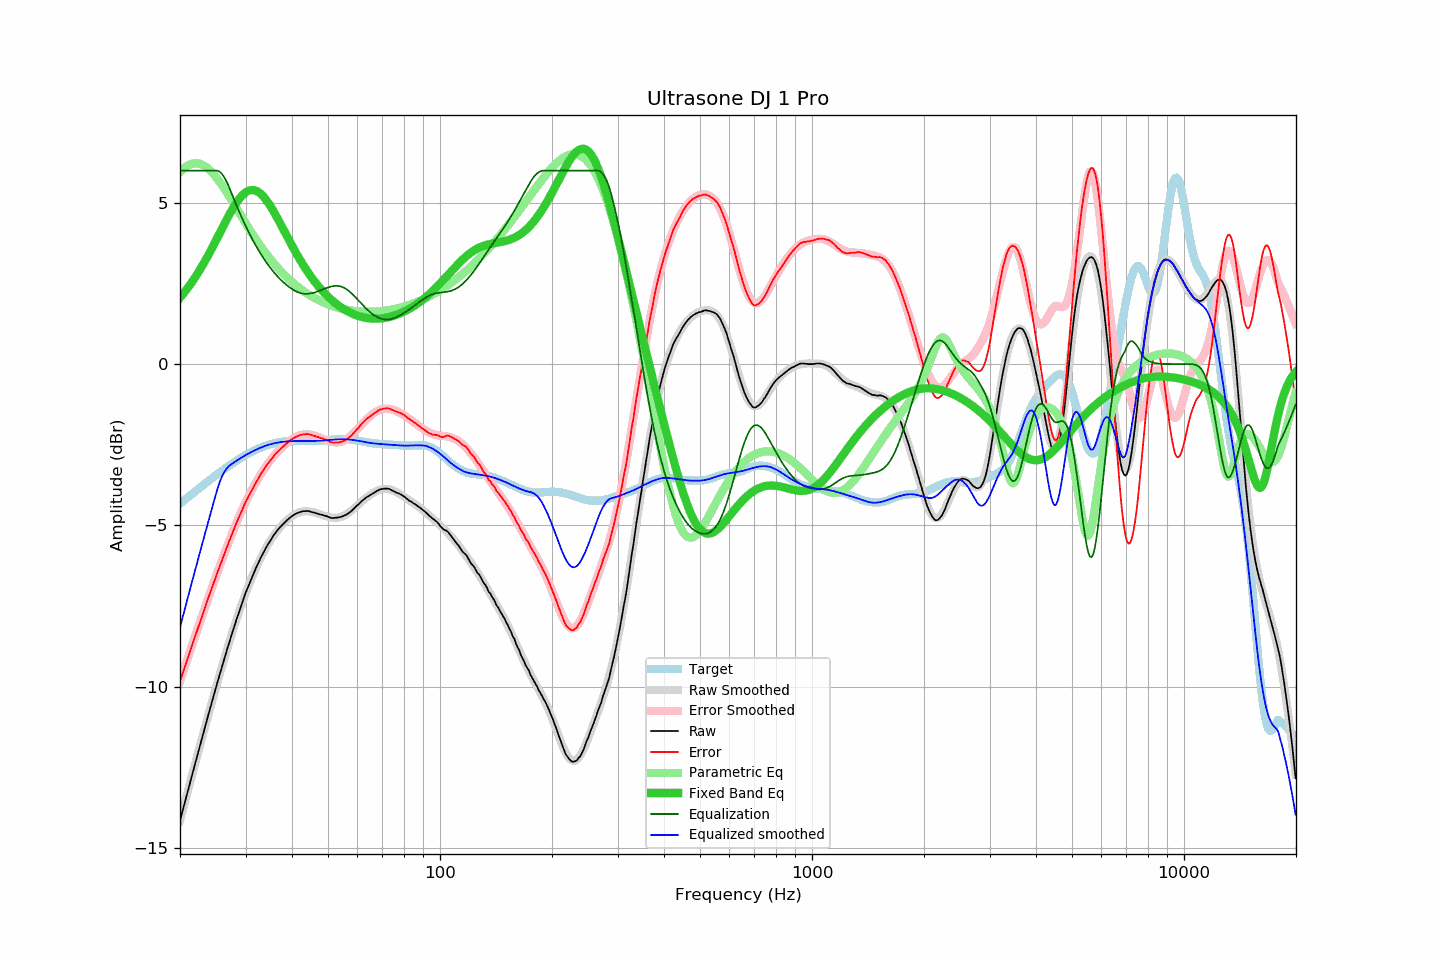

Source data for this figure (header and first rows):
frequency, raw, error, smoothed, error_smoothed, equalization, parametric_eq, equalized_raw, equalized_smoothed, target
20.00, -14.16, -9.83, -14.16, -9.83, 6.00, 2.06, -8.16, -8.16, -4.33
20.20, -13.97, -9.68, -13.97, -9.68, 6.00, 2.12, -7.97, -7.97, -4.29
20.40, -13.78, -9.53, -13.78, -9.53, 6.00, 2.18, -7.78, -7.78, -4.25
20.61, -13.59, -9.39, -13.59, -9.38, 6.00, 2.24, -7.59, -7.59, -4.21
20.81, -13.40, -9.23, -13.40, -9.24, 6.00, 2.31, -7.40, -7.40, -4.17
21.02, -13.21, -9.09, -13.21, -9.09, 6.00, 2.37, -7.21, -7.21, -4.12
21.23, -13.03, -8.94, -13.03, -8.94, 6.00, 2.44, -7.03, -7.03, -4.08
21.44, -12.84, -8.79, -12.84, -8.79, 6.00, 2.51, -6.84, -6.84, -4.04
21.66, -12.65, -8.65, -12.65, -8.64, 6.00, 2.58, -6.65, -6.65, -4.00
21.87, -12.47, -8.50, -12.46, -8.50, 6.00, 2.66, -6.47, -6.46, -3.96
22.09, -12.28, -8.35, -12.28, -8.35, 6.00, 2.74, -6.28, -6.28, -3.93
22.31, -12.10, -8.21, -12.09, -8.21, 6.00, 2.81, -6.10, -6.09, -3.89
22.54, -11.91, -8.07, -11.91, -8.06, 6.00, 2.89, -5.91, -5.91, -3.85
22.76, -11.72, -7.91, -11.72, -7.92, 6.00, 2.98, -5.72, -5.72, -3.81
22.99, -11.54, -7.77, -11.54, -7.77, 6.00, 3.06, -5.54, -5.54, -3.77
23.22, -11.36, -7.63, -11.36, -7.63, 6.00, 3.15, -5.36, -5.36, -3.73
23.45, -11.17, -7.48, -11.17, -7.48, 6.00, 3.24, -5.17, -5.17, -3.69
23.69, -10.99, -7.34, -10.99, -7.34, 6.00, 3.33, -4.99, -4.99, -3.65
23.92, -10.81, -7.20, -10.81, -7.20, 6.00, 3.42, -4.81, -4.81, -3.61
24.16, -10.63, -7.05, -10.63, -7.06, 6.00, 3.51, -4.63, -4.63, -3.57
24.40, -10.45, -6.91, -10.45, -6.92, 6.00, 3.60, -4.45, -4.45, -3.53
24.65, -10.27, -6.77, -10.27, -6.78, 6.00, 3.70, -4.27, -4.27, -3.50
24.89, -10.10, -6.64, -10.10, -6.64, 6.00, 3.80, -4.10, -4.10, -3.46
25.14, -9.92, -6.50, -9.92, -6.50, 6.00, 3.89, -3.92, -3.92, -3.42
25.39, -9.75, -6.36, -9.75, -6.36, 5.98, 3.99, -3.76, -3.76, -3.38
25.65, -9.58, -6.23, -9.57, -6.23, 5.95, 4.09, -3.63, -3.62, -3.35
25.91, -9.40, -6.09, -9.40, -6.09, 5.90, 4.19, -3.50, -3.50, -3.31
26.16, -9.23, -5.95, -9.23, -5.96, 5.83, 4.29, -3.39, -3.40, -3.27
26.43, -9.06, -5.83, -9.06, -5.82, 5.75, 4.38, -3.31, -3.31, -3.24
26.69, -8.90, -5.70, -8.90, -5.69, 5.66, 4.48, -3.24, -3.24, -3.20
26.96, -8.73, -5.56, -8.73, -5.56, 5.55, 4.57, -3.18, -3.18, -3.17
27.23, -8.57, -5.44, -8.57, -5.43, 5.43, 4.66, -3.14, -3.14, -3.13
27.50, -8.41, -5.31, -8.41, -5.31, 5.31, 4.75, -3.10, -3.10, -3.10
27.77, -8.25, -5.18, -8.25, -5.18, 5.18, 4.84, -3.07, -3.07, -3.07
28.05, -8.09, -5.06, -8.09, -5.06, 5.06, 4.92, -3.03, -3.03, -3.03
28.33, -7.94, -4.94, -7.94, -4.94, 4.94, 5.00, -3.00, -3.00, -3.00
28.62, -7.79, -4.82, -7.79, -4.82, 4.82, 5.07, -2.97, -2.97, -2.97
28.90, -7.64, -4.70, -7.64, -4.70, 4.70, 5.13, -2.94, -2.94, -2.94
29.19, -7.50, -4.59, -7.50, -4.59, 4.59, 5.19, -2.91, -2.91, -2.91
29.48, -7.35, -4.47, -7.36, -4.48, 4.48, 5.25, -2.87, -2.88, -2.88
29.78, -7.21, -4.37, -7.22, -4.37, 4.37, 5.29, -2.84, -2.85, -2.85
30.08, -7.07, -4.26, -7.08, -4.27, 4.27, 5.33, -2.81, -2.82, -2.82
30.38, -6.95, -4.16, -6.95, -4.16, 4.16, 5.36, -2.79, -2.79, -2.79
30.68, -6.83, -4.07, -6.83, -4.06, 4.06, 5.38, -2.77, -2.76, -2.76
30.99, -6.71, -3.98, -6.70, -3.97, 3.97, 5.39, -2.74, -2.74, -2.73
31.30, -6.59, -3.88, -6.58, -3.87, 3.87, 5.40, -2.72, -2.71, -2.71
31.61, -6.47, -3.79, -6.47, -3.78, 3.78, 5.39, -2.69, -2.68, -2.68
31.93, -6.35, -3.69, -6.35, -3.69, 3.69, 5.38, -2.66, -2.66, -2.66
32.24, -6.24, -3.60, -6.24, -3.61, 3.61, 5.36, -2.63, -2.64, -2.64
32.57, -6.14, -3.53, -6.14, -3.52, 3.52, 5.33, -2.62, -2.62, -2.61
32.89, -6.03, -3.44, -6.03, -3.44, 3.44, 5.29, -2.59, -2.60, -2.59
33.22, -5.93, -3.36, -5.93, -3.36, 3.36, 5.24, -2.57, -2.58, -2.57
33.55, -5.84, -3.28, -5.84, -3.28, 3.28, 5.19, -2.56, -2.56, -2.55
33.89, -5.74, -3.20, -5.74, -3.21, 3.21, 5.13, -2.53, -2.54, -2.54
34.23, -5.65, -3.13, -5.65, -3.13, 3.13, 5.07, -2.52, -2.52, -2.52
34.57, -5.57, -3.07, -5.57, -3.07, 3.07, 5.00, -2.50, -2.50, -2.50
34.92, -5.49, -3.00, -5.49, -3.00, 3.00, 4.92, -2.49, -2.49, -2.49
35.27, -5.41, -2.94, -5.41, -2.93, 2.93, 4.84, -2.48, -2.47, -2.47
35.62, -5.33, -2.87, -5.33, -2.87, 2.87, 4.76, -2.46, -2.46, -2.46
35.97, -5.26, -2.81, -5.26, -2.81, 2.81, 4.67, -2.45, -2.45, -2.45
... 635 more rows
